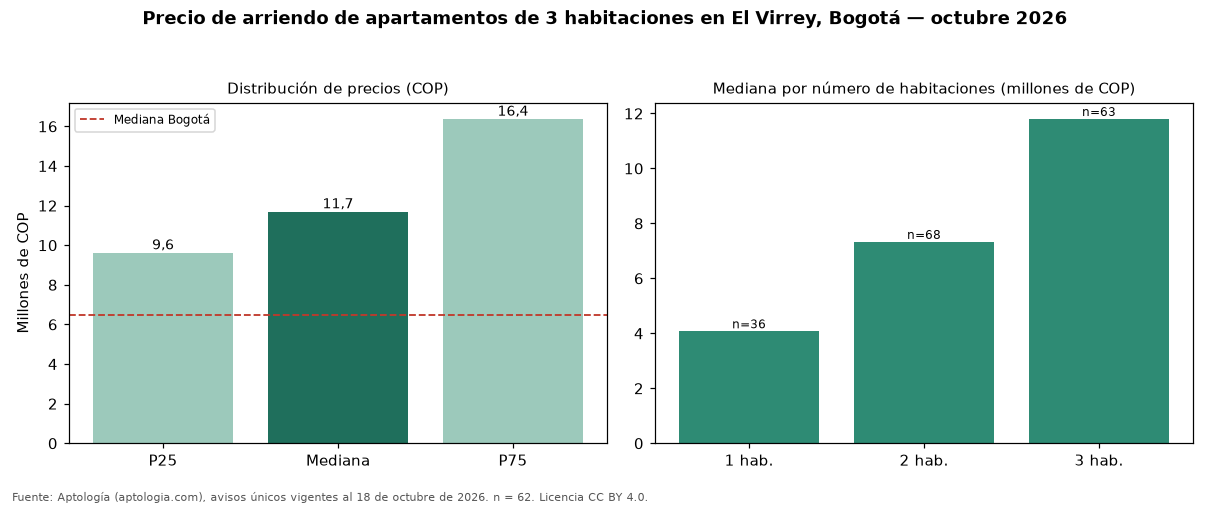

The data file committed next to this chart (first rows):
seccion, metrica, valor_cop, n
precio, p25, 9625000, 62
precio, mediana, 11700000, 62
precio, p75, 16375000, 62
cop_por_m2, p25, 62857, 62
cop_por_m2, mediana, 71809, 62
cop_por_m2, p75, 80479, 62
area, area_mediana_m2, 171.2, 62
habitaciones, 1, 4075000, 36
habitaciones, 2, 7327500, 68
habitaciones, 3, 11800000, 63
habitaciones, 4+, 11500000, 3
administracion, mediana, 1890000, 31
estrato, moda, 6, 
parqueadero, porcentaje_con_parqueadero, 100.0, 62
ciudad, mediana_ciudad, 6500000, 4860
ciudad, mediana_cop_por_m2_ciudad, 46296, 4860
